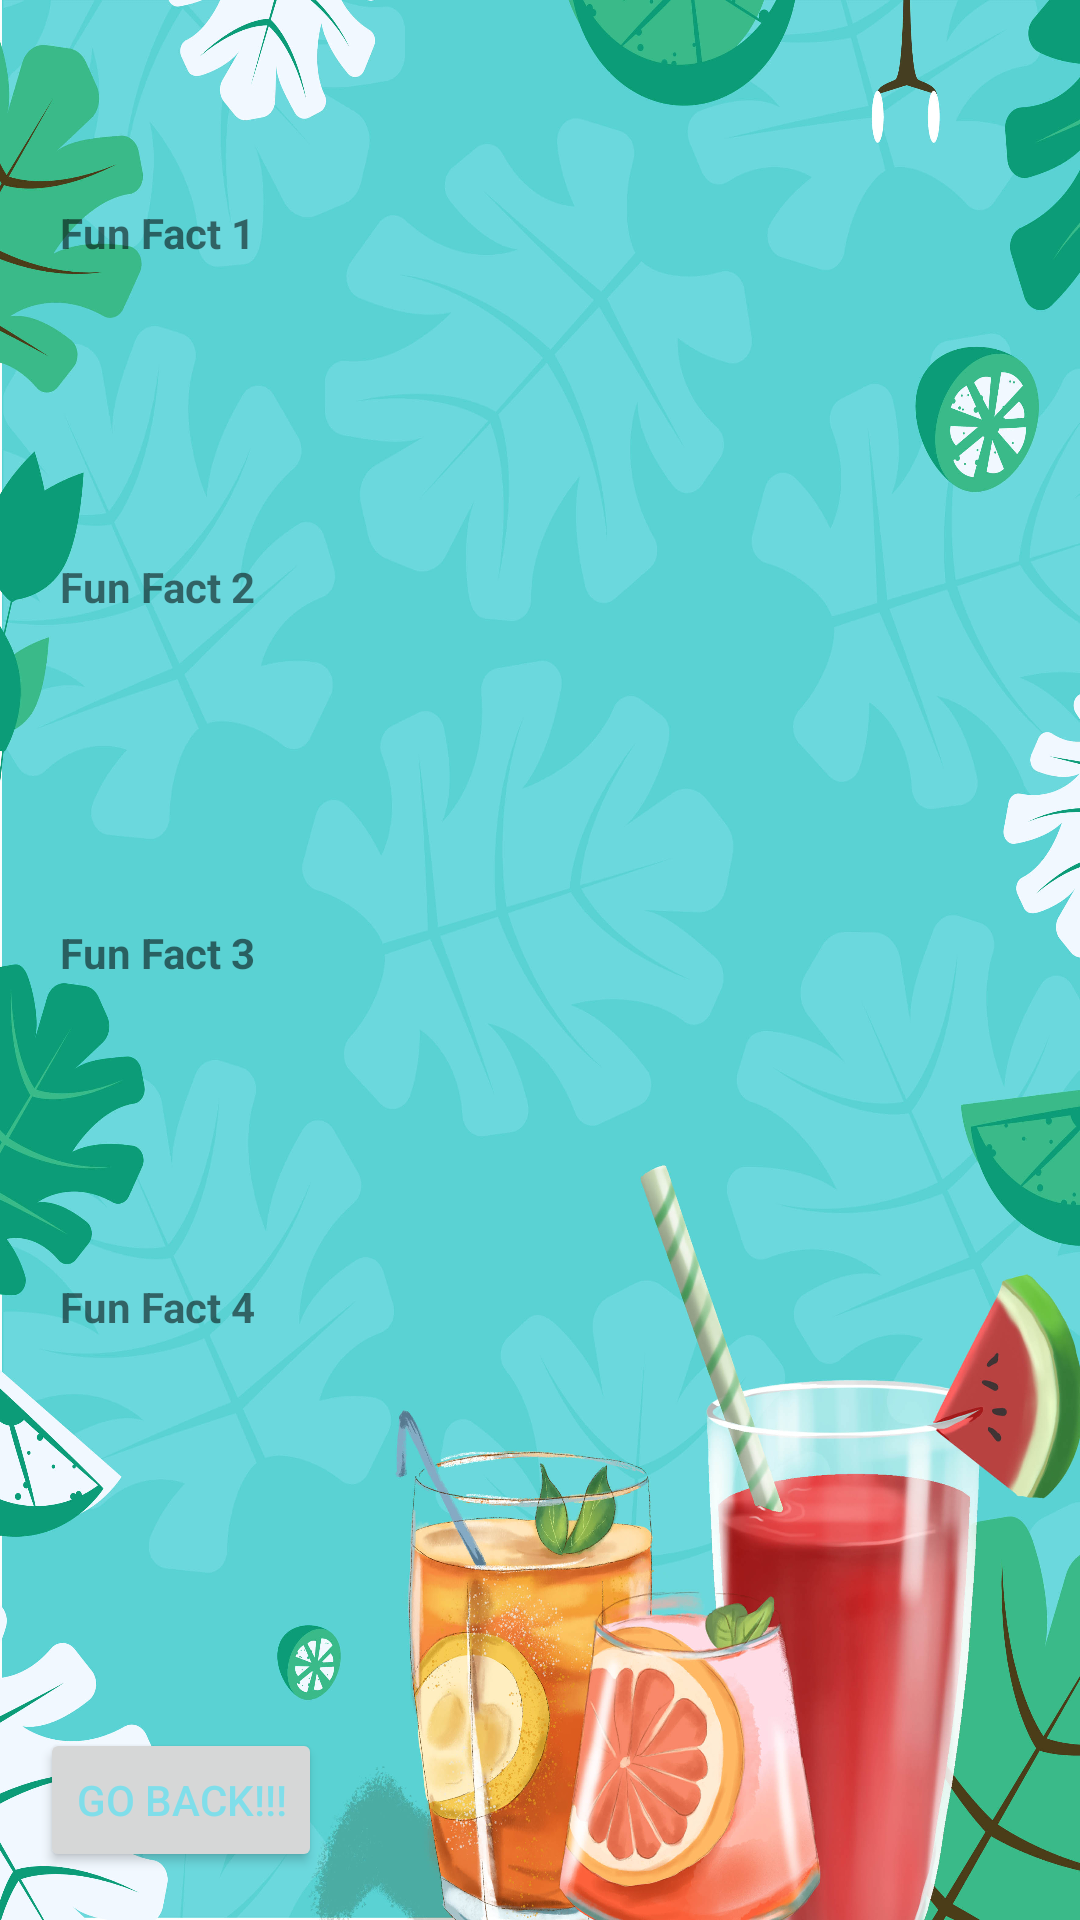

Android layout source for this screen:
<!-- AndroidManifest.xml: application theme Theme.CroatianSensation -->
<!-- res/layout/fragment_trivia.xml -->
<?xml version="1.0" encoding="utf-8"?>
<androidx.constraintlayout.widget.ConstraintLayout xmlns:android="http://schemas.android.com/apk/res/android"
    xmlns:app="http://schemas.android.com/apk/res-auto"
    xmlns:tools="http://schemas.android.com/tools"
    android:layout_width="match_parent"
    android:layout_height="match_parent"
    android:background="@drawable/background4"
    tools:context=".TriviaFragment">

    <Button
        android:id="@+id/goToMainFromTriviaButton"
        android:layout_width="wrap_content"
        android:layout_height="wrap_content"
        android:layout_marginBottom="16dp"
        android:text="@string/mainpage"
        android:textColor="#80DEEA"
        app:layout_constraintBottom_toBottomOf="parent"
        app:layout_constraintEnd_toEndOf="parent"
        app:layout_constraintHorizontal_bias="0.05"
        app:layout_constraintStart_toStartOf="parent"
        tools:ignore="TextContrastCheck" />

    <TextView
        android:textStyle="bold"
        android:id="@+id/funFact1"
        android:layout_width="314dp"
        android:layout_height="102dp"
        android:layout_marginTop="68dp"
        android:text="@string/funfact1"
        app:layout_constraintEnd_toEndOf="parent"
        app:layout_constraintHorizontal_bias="0.435"
        app:layout_constraintStart_toStartOf="parent"
        app:layout_constraintTop_toTopOf="parent"
        tools:ignore="TextContrastCheck" />

    <TextView
        android:textStyle="bold"
        android:id="@+id/funFact2"
        android:layout_width="314dp"
        android:layout_height="102dp"
        android:layout_marginTop="16dp"
        android:text="@string/funfact2"
        app:layout_constraintEnd_toEndOf="parent"
        app:layout_constraintHorizontal_bias="0.435"
        app:layout_constraintStart_toStartOf="parent"
        app:layout_constraintTop_toBottomOf="@+id/funFact1"
        tools:ignore="TextContrastCheck" />

    <TextView
        android:textStyle="bold"
        android:id="@+id/funFact3"
        android:layout_width="314dp"
        android:layout_height="102dp"
        android:layout_marginTop="20dp"
        android:text="@string/funfact3"
        app:layout_constraintEnd_toEndOf="parent"
        app:layout_constraintHorizontal_bias="0.435"
        app:layout_constraintStart_toStartOf="parent"
        app:layout_constraintTop_toBottomOf="@+id/funFact2"
        tools:ignore="TextContrastCheck" />

    <TextView
        android:textStyle="bold"
        android:id="@+id/funFact4"
        android:layout_width="314dp"
        android:layout_height="102dp"
        android:layout_marginTop="16dp"
        android:text="@string/funfact4"
        app:layout_constraintEnd_toEndOf="parent"
        app:layout_constraintHorizontal_bias="0.435"
        app:layout_constraintStart_toStartOf="parent"
        app:layout_constraintTop_toBottomOf="@+id/funFact3"
        tools:ignore="TextContrastCheck,TextContrastCheck" />

</androidx.constraintlayout.widget.ConstraintLayout>
<!-- resources referenced by this layout -->
<resources>
  <!-- drawable background4: jpg bitmap (drawable, 869142 bytes) -->
  <string name="funfact1">Fun Fact 1</string>
  <string name="funfact2">Fun Fact 2</string>
  <string name="funfact3">Fun Fact 3</string>
  <string name="funfact4">Fun Fact 4</string>
  <string name="mainpage">Go BACK!!!</string>
  <style name="Theme.CroatianSensation" parent="Theme.MaterialComponents.DayNight.DarkActionBar">
          
          <item name="colorPrimary">@color/purple_500</item>
          <item name="colorPrimaryVariant">@color/purple_700</item>
          <item name="colorOnPrimary">@color/white</item>
          
          <item name="colorSecondary">@color/teal_200</item>
          <item name="colorSecondaryVariant">@color/teal_700</item>
          <item name="colorOnSecondary">@color/black</item>
          
          <item name="android:statusBarColor" tools:targetApi="l">?attr/colorPrimaryVariant</item>
          
      </style>
  <!-- not gathered from this repository: default colours our renderer supplied (Android Studio template values) -->
  <color name="purple_500">#FF6200EE</color>
  <color name="purple_700">#FF3700B3</color>
  <color name="teal_200">#FF03DAC5</color>
  <color name="teal_700">#FF018786</color>
  <color name="black">#FF000000</color>
  <color name="white">#FFFFFFFF</color>
</resources>
